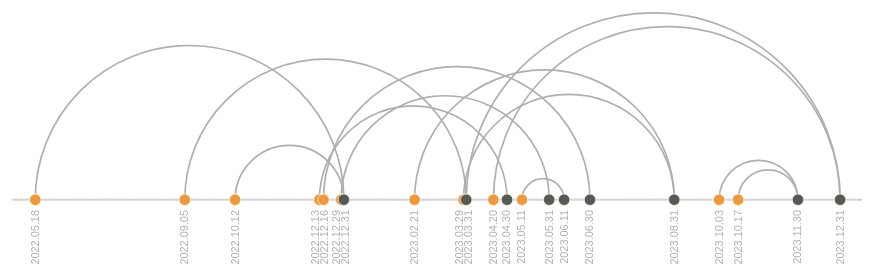
D3 v4 page, settled after 360 driven frames (6 s of simulated time); the page loaded 1 data file(s).


            window.dataLayer = window.dataLayer || [];
            function gtag() {
                dataLayer.push(arguments);
            }
            gtag("js", new Date());

            gtag("config", "G-R3YQ46G3KR");
        

            // set the dimensions and margins of the graph
            var margin = { top: 0, right: 30, bottom: 90, left: 30 },
                width = 1300 - margin.left - margin.right,
                height = 430 - margin.top - margin.bottom;

            // append the svg object to the body of the page
            var svg = d3
                .select("#my_dataviz")
                .append("svg")
                .attr("viewBox", `0 0 1300 430`)
                .append("g")
                .attr(
                    "transform",
                    "translate(" + margin.left + "," + margin.top + ")"
                );

            // Read data
            d3.json("data.json", function(data) {
                // List of node names
                var allNodes = data.nodes.map(function(d) {
                    return d.name;
                });

                // List of groups
                var allGroups = data.nodes.map(function(d) {
                    return d.grp;
                });
                allGroups = [...new Set(allGroups)];

                // Colors
                var customColors = ["#afafaf", "#F0993C", "#555B51"];

                // A color scale for groups:
                var color = d3
                    .scaleOrdinal()
                    .domain(allGroups)
                    .range(customColors);

                // A linear scale for node size
                var size = d3
                    .scaleLinear()
                    .domain([1, 100])
                    .range([2, 10]);

                // A linear scale to position the nodes on the X axis
                var x = d3
                    .scalePoint()
                    .range([0, width])
                    .domain(allNodes);

                // Link between id and the name
                var idToNode = {};
                data.nodes.forEach(function(n) {
                    idToNode[n.id] = n;
                });

                // Add the links
                var links = svg
                    .selectAll("mylinks")
                    .data(data.links)
                    .enter()
                    .append("path")
                    .attr("d", function(d) {
                        start = x(idToNode[d.source].name); // X position of start node on the X axis
                        end = x(idToNode[d.target].name); // X position of end node
                        return [
                            "M",
                            start,
                            height - 30, // the arc starts at the coordinate x=start, y=height-30 (where the starting node is)
                            "A", // This means we're gonna build an elliptical arc
                            (start - end) / 2,
                            ",", // Next 2 lines are the coordinates of the inflexion point. Height of this point is proportional with start - end distance
                            (start - end) / 2,
                            0,
                            0,
                            ",",
                            start < end ? 1 : 0,
                            end,
                            ",",
                            height - 30
                        ] // We always want the arc on top. So if end is before start, putting 0 here turn the arc upside down.
                            .join(" ");
                    })
                    .style("fill", "none")
                    .style("stroke", "#afafaf")
                    .style("stroke-width", function(d) {
                        return size(d.value) + 0.5;
                    });

                // Add the highlighting functionality for links
                links
                    .on("mouseover", function(d) {
                        // Highlight the hovered link
                        d3.select(this)
                            .style("stroke", color(d.grp))
                            .style("stroke-opacity", 1);

                        // Get the source and target nodes of the hovered link
                        var sourceNode = idToNode[d.source];
                        var targetNode = idToNode[d.target];

                        // Highlight the source and target nodes
                        nodes.style("opacity", node =>
                            node === sourceNode || node === targetNode ? 1 : 0.2
                        );

                        // Highlight the labels of the source and target nodes
                        labels.style("opacity", label_d =>
                            label_d === sourceNode || label_d === targetNode
                                ? 1
                                : 0.2
                        );

                        labels.style("fill", label_d =>
                            label_d === sourceNode || label_d === targetNode
                                ? "#0b0b0b"
                                : "#afafaf"
                        );

                        // Reduce opacity of non-selected links
                        links.style("stroke-opacity", link =>
                            link === d ? 1 : 0.2
                        );
                    })
                    .on("mouseout", function(d) {
                        // Revert the link's appearance
                        d3.select(this)
                            .style("stroke", "#afafaf")
                            .style("stroke-opacity", function(d) {
                                return size(d.value);
                            });

                        // Revert the opacity of nodes
                        nodes.style("opacity", function(node) {
                            var connectedNodes = data.links
                                .filter(
                                    link =>
                                        link.source === node.id ||
                                        link.target === node.id
                                )
                                .map(link =>
                                    link.source === node.id
                                        ? link.target
                                        : link.source
                                );

                            return connectedNodes.length > 0 ? 1 : 1;
                        });

                        // Revert the opacity of labels
                        labels.style("opacity", 1);
                        labels.style("fill", "#afafaf");

                        // Restore opacity of all links
                        links.style("stroke-opacity", 1);
                    });

                // Append non-connected nodes
                var nonConnectedNodes = svg
                    .selectAll(".non-connected-nodes")
                    .data(
                        data.nodes.filter(function(d) {
                            var connectedNodes = data.links
                                .filter(
                                    link =>
                                        link.source === d.id ||
                                        link.target === d.id
                                )
                                .map(link =>
                                    link.source === d.id
                                        ? link.target
                                        : link.source
                                );
                            return connectedNodes.length === 0;
                        })
                    )
                    .enter()
                    .append("g")
                    .attr("class", "node-group non-connected-nodes")
                    .attr("transform", function(d) {
                        return (
                            "translate(" + x(d.name) + "," + (height - 30) + ")"
                        );
                    })
                    .style("opacity", 1);

                // Append connected nodes
                var connectedNodes = svg
                    .selectAll(".connected-nodes")
                    .data(
                        data.nodes.filter(function(d) {
                            var connectedNodes = data.links
                                .filter(
                                    link =>
                                        link.source === d.id ||
                                        link.target === d.id
                                )
                                .map(link =>
                                    link.source === d.id
                                        ? link.target
                                        : link.source
                                );
                            return connectedNodes.length > 0;
                        })
                    )
                    .enter()
                    .append("g")
                    .attr("class", "node-group connected-nodes")
                    .attr("transform", function(d) {
                        return (
                            "translate(" + x(d.name) + "," + (height - 30) + ")"
                        );
                    })
                    .style("opacity", 1); // Set opacity for connected nodes

                // Combine both non-connected and connected nodes for interactivity
                var nodes = svg.selectAll(".node-group");

               
                // Append circles to each group
                nodes
                    .append("circle")
                    .attr("r", function(d) {
                        return size(d.n);
                    })
                    .style("fill", function(d) {
                        return color(d.grp);
                    })
                    .attr("stroke", "white")
                    ;

                var sourceList = data.links.map(function(link) {
                    return link.source;
                });

                var targetList = data.links.map(function(link) {
                    return link.target;
                });

                // And give them a label
                var labels = svg
                    .selectAll("mylabels")
                    .data(data.nodes)
                    .enter()
                    .append("text")
                    .attr("x", 0)
                    .attr("y", function(d) {
                        return d.name == "2022.12.13"
                            ? 0
                            : d.name == "2022.12.16"
                            ? 7
                            : d.name == "2022.12.29" || d.name == "2023.03.29"
                            ? -1
                            : d.name == "2022.12.31" || d.name == "2023.03.31"
                            ? 8
                            : 5;
                    })

                    .text(function(d) {
                        return sourceList.includes(d.name) ||
                            targetList.includes(d.name)
                            ? d.name
                            : ""; // Show d.name only if it's in the source or target list
                    })
                    .style("text-anchor", "end")
                    .attr("transform", function(d) {
                        return (
                            "translate(" +
                            x(d.name) +
                            "," +
                            (height - 15) +
                            ")rotate(-90)"
                        );
                    })
                    .style("font-size", 16)
                    .style("fill", "#afafaf")
                    .style("font-family", "Source Sans 3, sans-serif");

                // Filter nodes with grp = 1 and store their IDs
                var nonHoverableNodes = data.nodes
                    .filter(function(d) {
                        return d.grp === 1;
                    })
                    .map(function(d) {
                        return d.id;
                    });

                // Add the highlighting functionality
                nodes
                    .on("mouseover", function(d) {
                        if (nonHoverableNodes.includes(d.id)) {
                            return; // Return without applying any highlighting
                        }

                        // Get the IDs of nodes connected to the hovered node
                        var connectedNodes = data.links
                            .filter(
                                link =>
                                    link.source === d.id || link.target === d.id
                            )
                            .map(link =>
                                link.source === d.id ? link.target : link.source
                            );
                        // Highlight the nodes:
                        nodes.style("opacity", node =>
                            connectedNodes.includes(node.id) || node === d
                                ? 1
                                : 0.2
                        );

                        // Highlight the connections
                        links
                            .style("stroke", link =>
                                link.source === d.id || link.target === d.id
                                    ? color(d.grp)
                                    : "#afafaf"
                            )
                            .style("stroke-opacity", link =>
                                link.source === d.id || link.target === d.id
                                    ? 1
                                    : 0.2
                            )
                            .style("stroke-width", function(d) {
                                return size(d.value);
                            });

                        // Highlight the labels of connected nodes
                        labels.style("opacity", label_d =>
                            connectedNodes.includes(label_d.id) || label_d === d
                                ? 1
                                : 0.2
                        );
                        labels.style("fill", label_d =>
                            connectedNodes.includes(label_d.id) || label_d === d
                                ? "#0b0b0b"
                                : "#afafaf"
                        );
                    })
                    .on("mouseout", function(d) {
                        if (nonHoverableNodes.includes(d.id)) {
                            return; // Return without reverting highlighting
                        }

                        nodes.style("opacity", function(node) {
                            var connectedNodes = data.links
                                .filter(
                                    link =>
                                        link.source === node.id ||
                                        link.target === node.id
                                )
                                .map(link =>
                                    link.source === node.id
                                        ? link.target
                                        : link.source
                                );

                            return connectedNodes.length > 0 ? 1 : 1;
                        });

                        links
                            .style("stroke", "#afafaf")
                            .style("stroke-opacity", 1)
                            .style("stroke-width", function(d) {
                                return size(d.value);
                            });

                        labels.style("opacity", 1);
                        labels.style("fill", "#afafaf");
                    });
            });
        

### data: data.json
{
 "nodes": [
  {
   "name": "2022.05.01",
   "n": 1,
   "grp": 1,
   "id": "2022.05.01"
  },
  {
   "name": "2022.05.02",
   "n": 1,
   "grp": 1,
   "id": "2022.05.02"
  },
  {
   "name": "2022.05.03",
   "n": 1,
   "grp": 1,
   "id": "2022.05.03"
  },
  {
   "name": "2022.05.04",
   "n": 1,
   "grp": 1,
   "id": "2022.05.04"
  },
  {
   "name": "2022.05.05",
   "n": 1,
   "grp": 1,
   "id": "2022.05.05"
  },
  {
   "name": "2022.05.06",
   "n": 1,
   "grp": 1,
   "id": "2022.05.06"
  },
  {
   "name": "2022.05.07",
   "n": 1,
   "grp": 1,
   "id": "2022.05.07"
  },
  {
   "name": "2022.05.08",
   "n": 1,
   "grp": 1,
   "id": "2022.05.08"
  },
  "... 616 more items"
 ],
 "links": [
  {
   "source": "2022.05.18",
   "target": "2022.12.31",
   "value": 1
  },
  {
   "source": "2022.09.05",
   "target": "2023.03.31",
   "value": 1
  },
  {
   "source": "2022.10.12",
   "target": "2022.12.31",
   "value": 1
  },
  {
   "source": "2022.12.13",
   "target": "2023.04.30",
   "value": 1
  },
  {
   "source": "2022.12.16",
   "target": "2023.06.30",
   "value": 1
  },
  {
   "source": "2022.12.29",
   "target": "2023.05.31",
   "value": 1
  },
  {
   "source": "2023.02.21",
   "target": "2023.08.31",
   "value": 1
  },
  {
   "source": "2023.03.29",
   "target": "2023.08.31",
   "value": 1
  },
  "... 5 more items"
 ],
 "attributes": {}
}